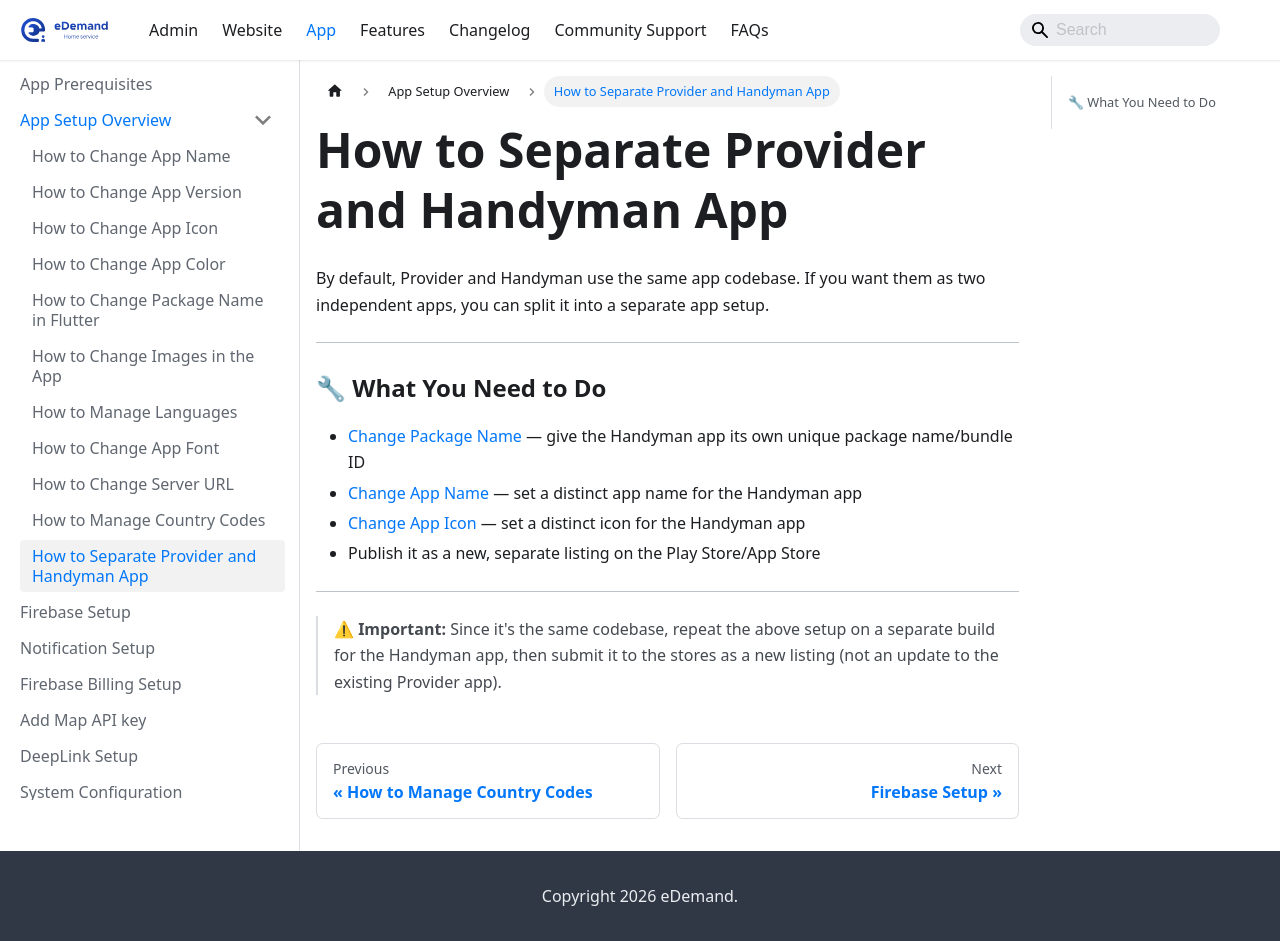

repository: WRTeam-in/eDemand-Doc · page: docs/app-setup/app_setup_overview/separate-provider-handyman-app/index.html · generator: docusaurus

---
sidebar_position: 13
---

# How to Separate Provider and Handyman App

By default, Provider and Handyman use the same app codebase. If you want them as two independent apps, you can split it into a separate app setup.

---

### 🔧 What You Need to Do

- [Change Package Name](./change-package-name.md) — give the Handyman app its own unique package name/bundle ID
- [Change App Name](./change-app-name.md) — set a distinct app name for the Handyman app
- [Change App Icon](./change-app-icon.md) — set a distinct icon for the Handyman app
- Publish it as a new, separate listing on the Play Store/App Store

---

> ⚠ **Important:**
Since it's the same codebase, repeat the above setup on a separate build for the Handyman app, then submit it to the stores as a new listing (not an update to the existing Provider app).
